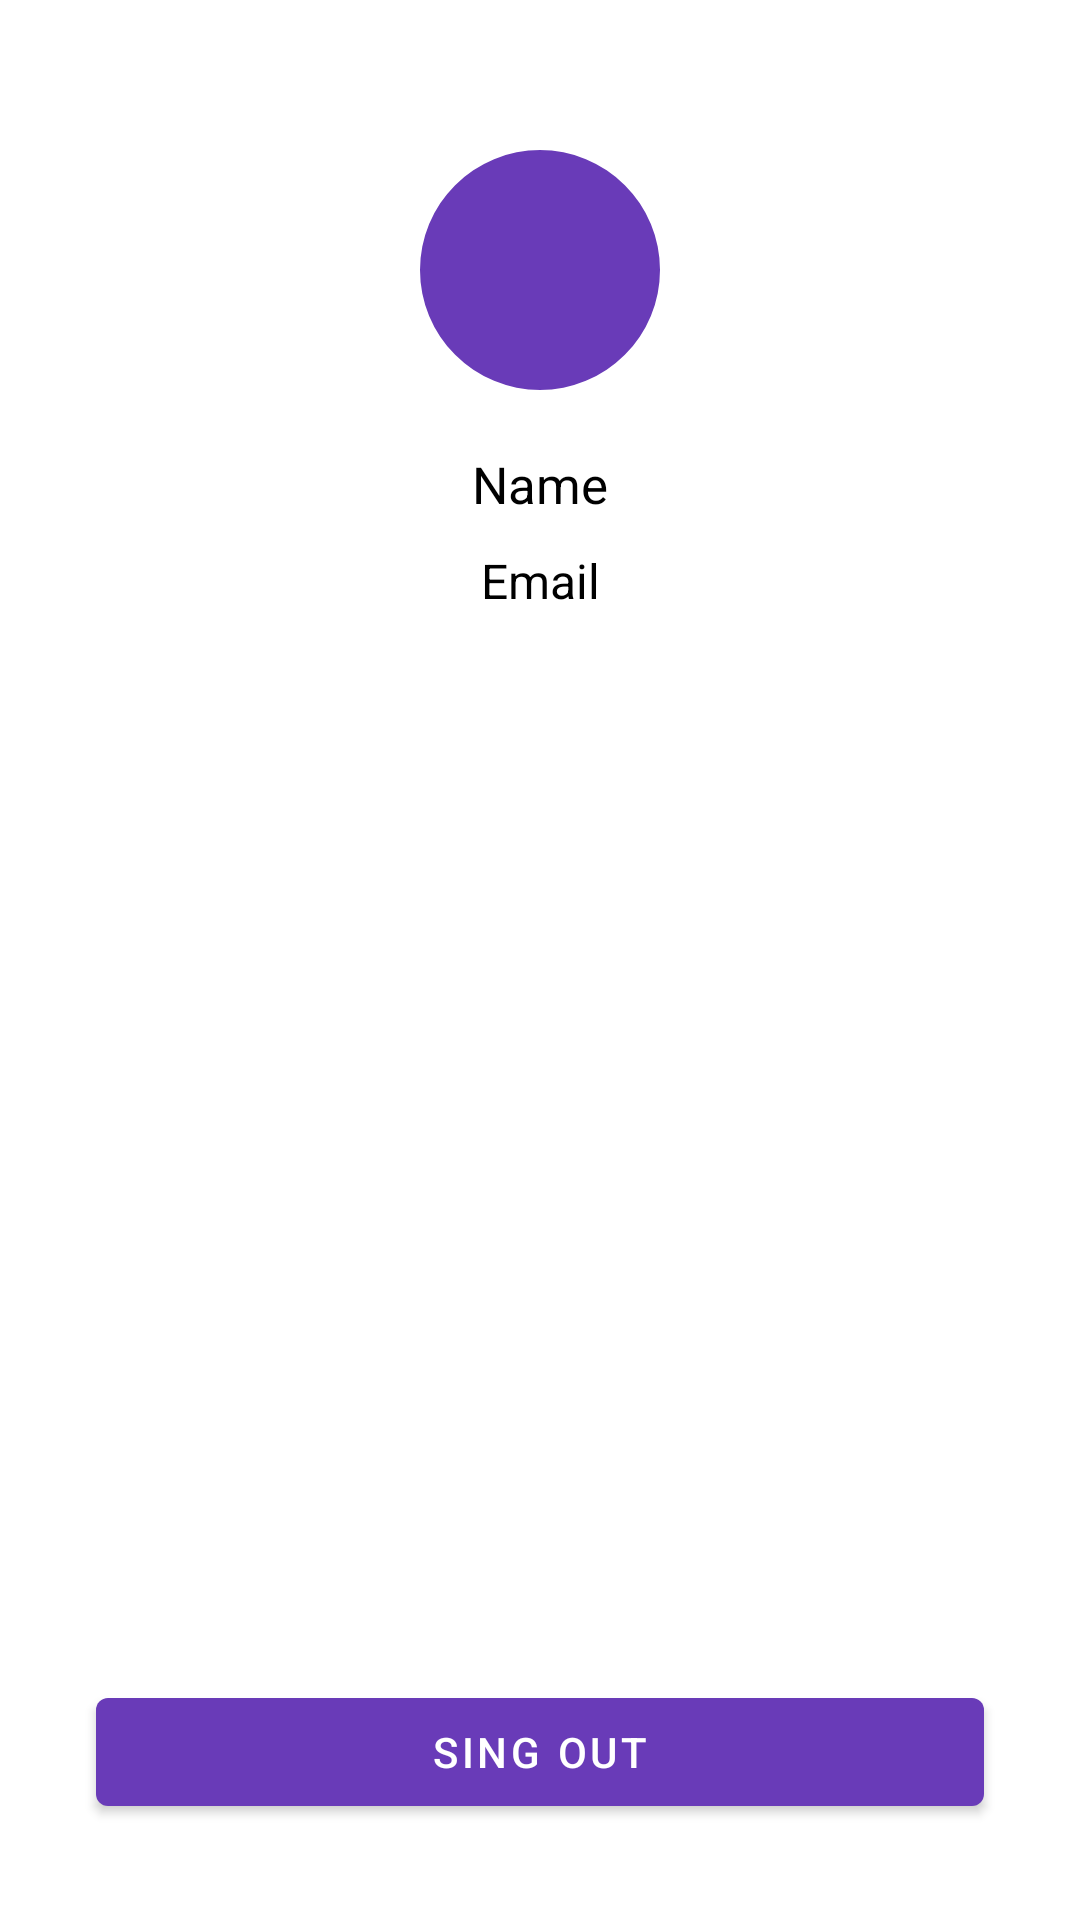

Here is an Android app screen rendered from its layout file. Give the layout XML and the strings, colors and styles it references.
<!-- AndroidManifest.xml: application theme Theme.Bux -->
<!-- res/layout/fragment_profile.xml -->
<?xml version="1.0" encoding="utf-8"?>
<androidx.constraintlayout.widget.ConstraintLayout xmlns:android="http://schemas.android.com/apk/res/android"
    xmlns:app="http://schemas.android.com/apk/res-auto"
    xmlns:tools="http://schemas.android.com/tools"
    android:layout_width="match_parent"
    android:layout_height="match_parent"
    tools:context=".ui.profile.ProfileFragment">

    <LinearLayout
        android:layout_width="match_parent"
        android:layout_height="wrap_content"
        android:paddingHorizontal="20dp"
        android:orientation="vertical"
        android:layout_marginTop="50dp"
        app:layout_constraintTop_toTopOf="parent"
        app:layout_constraintLeft_toLeftOf="parent"
        app:layout_constraintRight_toRightOf="parent"
        android:gravity="center_horizontal">

        <com.google.android.material.imageview.ShapeableImageView
            android:id="@+id/img"
            android:layout_width="80dp"
            android:layout_height="80dp"
            android:background="@color/primary"
            android:layout_marginBottom="20dp"
            app:shapeAppearanceOverlay="@style/circle"/>

        <TextView
            android:id="@+id/nameProfile"
            android:layout_width="wrap_content"
            android:layout_height="wrap_content"
            android:text="Name"
            android:textColor="@color/black"
            android:textSize="17sp"
            android:gravity="center_horizontal"/>

        <TextView
            android:id="@+id/emailProfile"
            android:layout_width="match_parent"
            android:layout_height="wrap_content"
            android:text="Email"
            android:layout_marginTop="10dp"
            android:textColor="@color/black"
            android:textSize="16sp"
            android:gravity="center_horizontal"/>

    </LinearLayout>

    <com.google.android.material.button.MaterialButton
        android:id="@+id/btnSingOut"
        android:layout_width="match_parent"
        android:layout_height="wrap_content"
        android:layout_margin="32dp"
        android:text="Sing out"
        app:layout_constraintBottom_toBottomOf="parent"
        app:layout_constraintEnd_toEndOf="parent"
        app:layout_constraintStart_toStartOf="parent" />
</androidx.constraintlayout.widget.ConstraintLayout>
<!-- resources referenced by this layout -->
<resources>
  <color name="black">#FF000000</color>
  <color name="primary">#693BB8</color>
  <style name="circle" parent="">
          <item name="cornerFamily">rounded</item>
          <item name="cornerSize">40dp</item>
      </style>
  <style name="Theme.Bux" parent="Theme.MaterialComponents.DayNight.DarkActionBar">
  
          <item name="colorPrimary">@color/primary</item>
          <item name="colorPrimaryVariant">@color/primaryLight</item>
          <item name="colorOnPrimary">@color/white</item>
  
          <item name="colorSecondary">@color/secondary</item>
          <item name="colorSecondaryVariant">@color/secondaryVariant</item>
          <item name="colorOnSecondary">@color/black</item>
  
          <item name="android:statusBarColor">?attr/colorPrimaryVariant</item>
  
      </style>
  <color name="primaryLight">#8749F2</color>
  <color name="white">#FFFFFFFF</color>
  <color name="secondary">#FFD03D</color>
  <color name="secondaryVariant">#F1C539</color>
</resources>
